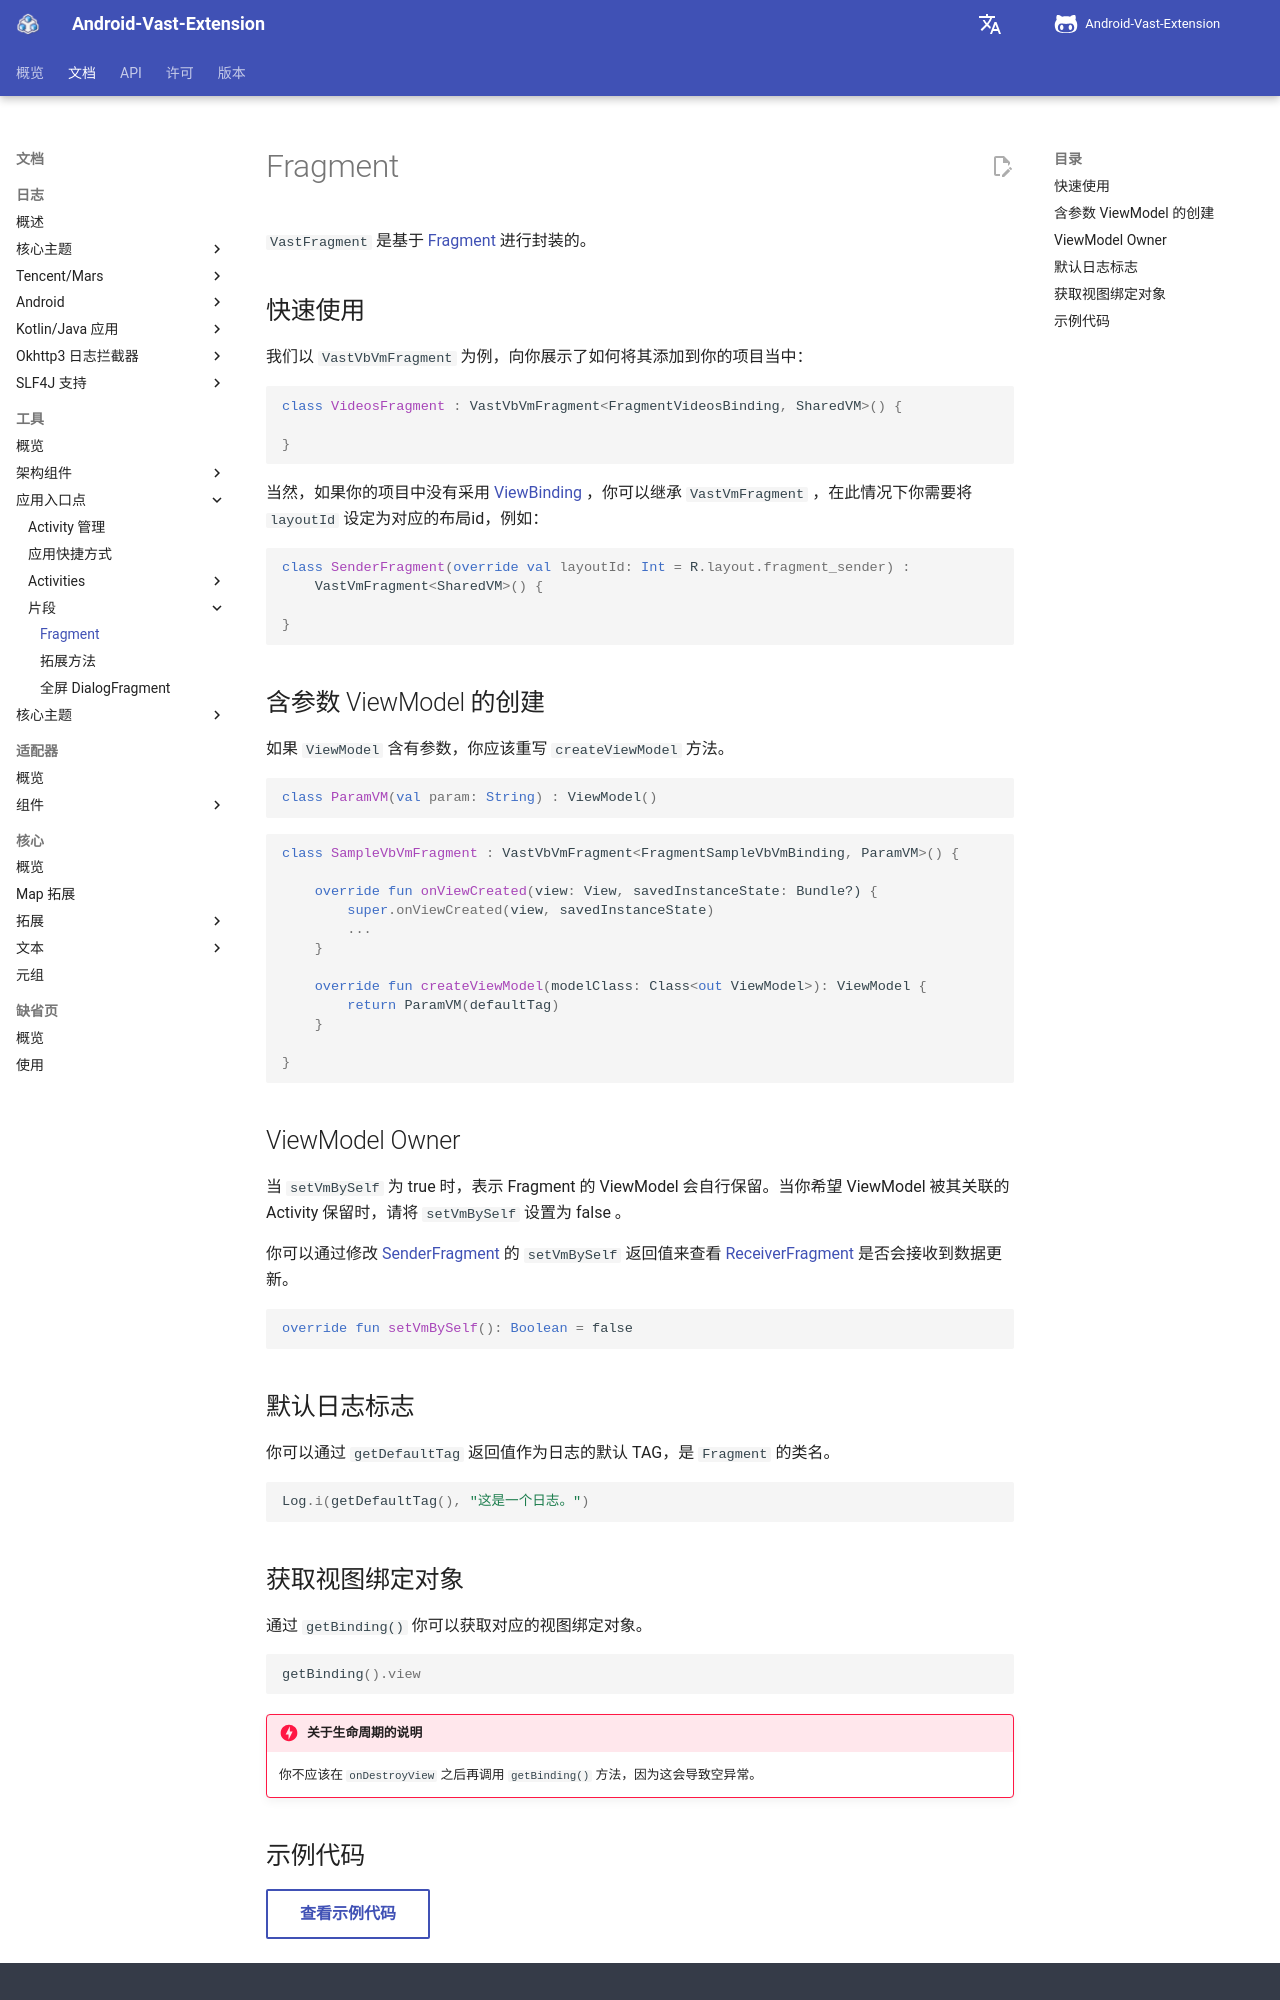

repository: SakurajimaMaii/AVE-DOC · page: documents/tools/app-entry-points/fragments/fragment/index.html · generator: mkdocs

# Fragment

`VastFragment` 是基于 [Fragment](https://developer.android.com/reference/androidx/fragment/app/Fragment.html) 进行封装的。

## 快速使用

我们以 `VastVbVmFragment` 为例，向你展示了如何将其添加到你的项目当中：

```kotlin
class VideosFragment : VastVbVmFragment<FragmentVideosBinding, SharedVM>() {

}
```

当然，如果你的项目中没有采用 [ViewBinding](https://developer.android.com/topic/libraries/view-binding?hl=zh-cn) ，你可以继承 `VastVmFragment` ，在此情况下你需要将 `layoutId` 设定为对应的布局id，例如：

```kotlin
class SenderFragment(override val layoutId: Int = R.layout.fragment_sender) :
    VastVmFragment<SharedVM>() {
    
}
```

## 含参数 ViewModel 的创建

如果 `ViewModel` 含有参数，你应该重写 `createViewModel` 方法。

```kotlin
class ParamVM(val param: String) : ViewModel()
```

```kotlin
class SampleVbVmFragment : VastVbVmFragment<FragmentSampleVbVmBinding, ParamVM>() {

    override fun onViewCreated(view: View, savedInstanceState: Bundle?) {
        super.onViewCreated(view, savedInstanceState)
        ...
    }

    override fun createViewModel(modelClass: Class<out ViewModel>): ViewModel {
        return ParamVM(defaultTag)
    }

}
```

## ViewModel Owner

当 `setVmBySelf` 为 true 时，表示 Fragment 的 ViewModel 会自行保留。当你希望 ViewModel 被其关联的 Activity 保留时，请将 `setVmBySelf` 设置为 false 。

你可以通过修改 [SenderFragment](https://github.com/SakurajimaMaii/Android-Vast-Extension/tree/develop/app/src/main/kotlin/com/ave/vastgui/app/fragment/SenderFragment.kt) 的 `setVmBySelf` 返回值来查看 [ReceiverFragment](https://github.com/SakurajimaMaii/Android-Vast-Extension/tree/develop/app/src/main/kotlin/com/ave/vastgui/app/fragment/ReceiverFragment.kt) 是否会接收到数据更新。

```kotlin
override fun setVmBySelf(): Boolean = false
```

## 默认日志标志

你可以通过 `getDefaultTag` 返回值作为日志的默认 TAG，是 `Fragment` 的类名。

```kotlin
Log.i(getDefaultTag(), "这是一个日志。")
```
